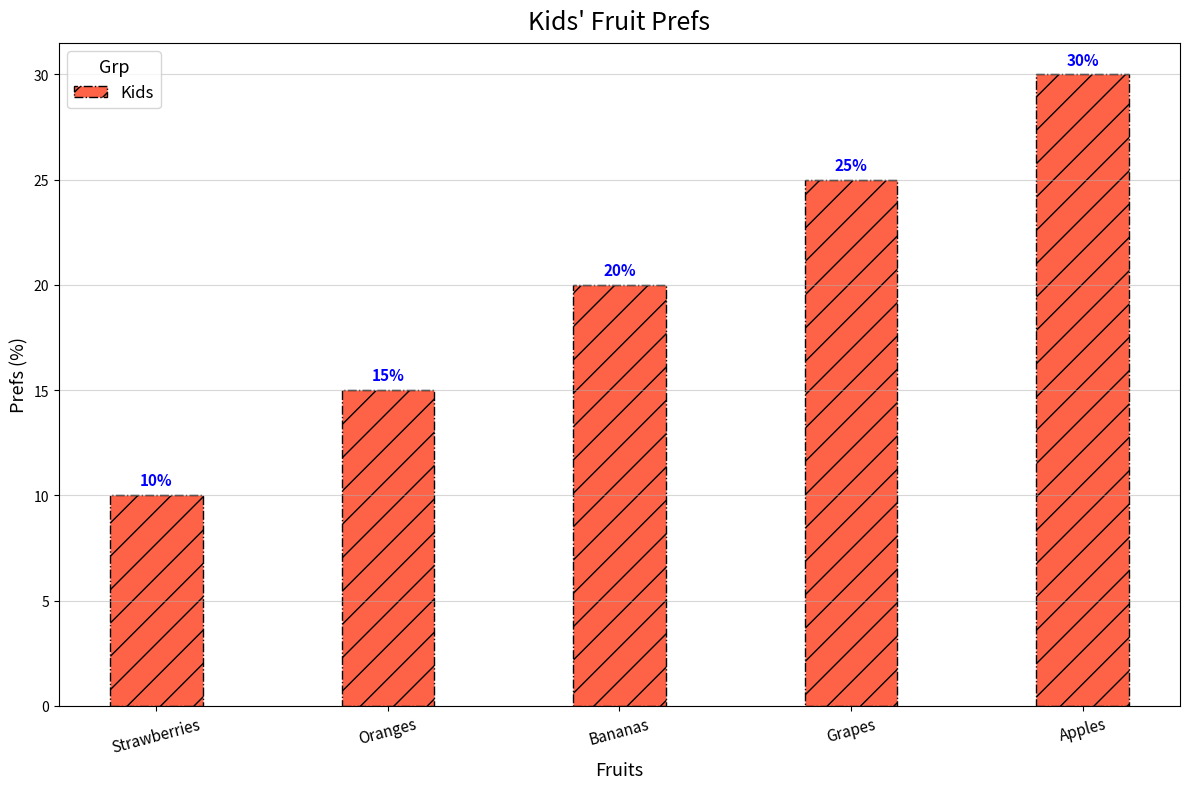

Write the Python code that produced this figure.
import matplotlib.pyplot as plt
import numpy as np

fruits = ['Apples', 'Bananas', 'Oranges', 'Grapes', 'Strawberries']
children_preferences = [30, 20, 15, 25, 10]

# Sort the data in ascending order
sorted_indices = np.argsort(children_preferences)
sorted_fruits = [fruits[i] for i in sorted_indices]
sorted_preferences = [children_preferences[i] for i in sorted_indices]

fig, ax = plt.subplots(figsize=(12, 8))

bar_width = 0.4
indices = np.arange(len(fruits))
children_index = indices

bars_children = ax.bar(children_index, sorted_preferences, width=bar_width, label='Kids', color='#FF6347', edgecolor='black', linestyle='-.', hatch='/')

ax.set_title("Kids' Fruit Prefs", fontsize=18, fontweight='light', pad=10)
ax.set_xlabel("Fruits", fontsize=13, fontstyle='italic')
ax.set_ylabel("Prefs (%)", fontsize=13, fontstyle='italic')

ax.set_xticks(indices)
ax.set_xticklabels(sorted_fruits, fontsize=11, rotation=15)

for bar in bars_children:
    height = bar.get_height()
    ax.annotate(f'{height}%', xy=(bar.get_x() + bar.get_width() / 2, height),
                xytext=(0, 5), textcoords="offset points",
                ha='center', va='bottom', fontsize=11, fontweight='bold', color='blue')

ax.legend(title='Grp', fontsize=12, title_fontsize='13', loc='upper left')

ax.yaxis.grid(True, linestyle='-', alpha=0.5)

plt.tight_layout()

plt.show()
